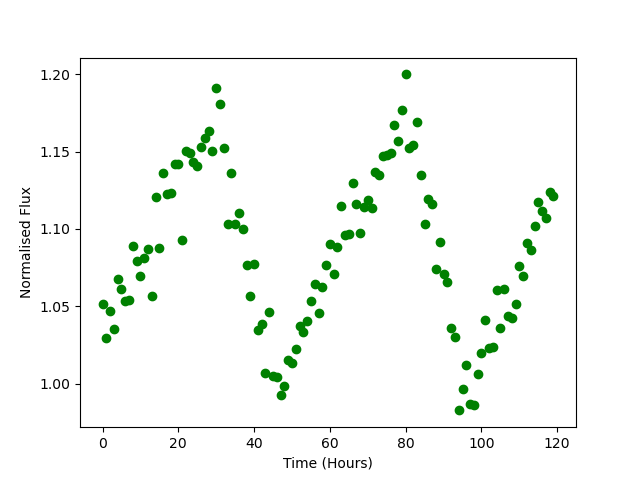

The data file committed next to this chart (first rows):
Time, Flux
0.0, 1.051
1.0, 1.03
2.0, 1.047
3.0, 1.035
4.0, 1.068
5.0, 1.061
6.0, 1.053
7.0, 1.054
8.0, 1.089
9.0, 1.08
10.0, 1.069
11.0, 1.081
12.0, 1.087
13.0, 1.057
14.0, 1.121
15.0, 1.088
16.0, 1.136
17.0, 1.123
18.0, 1.123
19.0, 1.142
20.0, 1.142
21.0, 1.093
22.0, 1.15
23.0, 1.149
24.0, 1.143
25.0, 1.141
26.0, 1.153
27.0, 1.159
28.0, 1.163
29.0, 1.15
30.0, 1.191
31.0, 1.181
32.0, 1.152
33.0, 1.103
34.0, 1.136
35.0, 1.103
36.0, 1.11
37.0, 1.1
38.0, 1.077
39.0, 1.057
40.0, 1.077
41.0, 1.035
42.0, 1.038
43.0, 1.007
44.0, 1.047
45.0, 1.005
46.0, 1.004
47.0, 0.9928
48.0, 0.9985
49.0, 1.016
50.0, 1.013
51.0, 1.023
52.0, 1.038
53.0, 1.034
54.0, 1.041
55.0, 1.054
56.0, 1.065
57.0, 1.046
58.0, 1.063
59.0, 1.077
... 60 more rows
